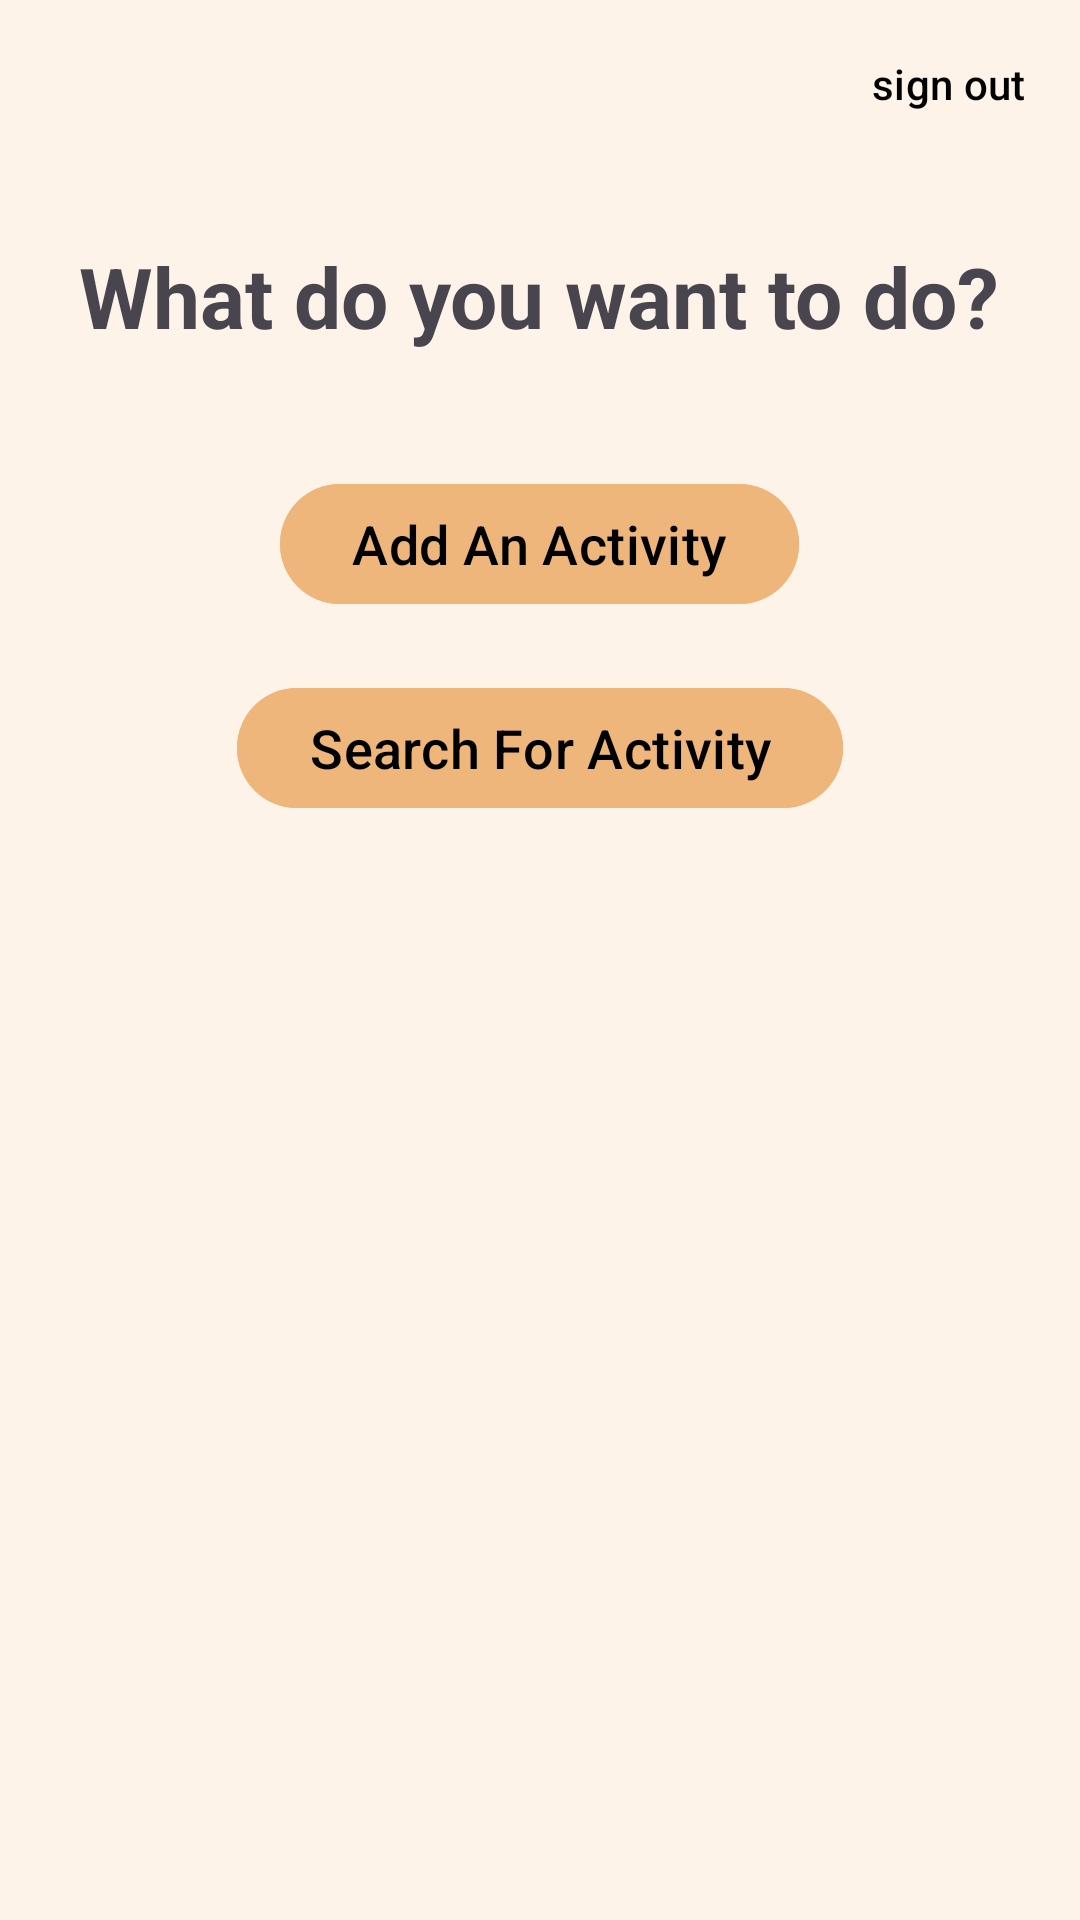

Here is an Android app screen rendered from its layout file. Give the layout XML and the strings, colors and styles it references.
<!-- AndroidManifest.xml: application theme Theme.Crafket -->
<!-- res/layout/activity_main.xml -->
<?xml version="1.0" encoding="utf-8"?>
<RelativeLayout xmlns:android="http://schemas.android.com/apk/res/android"
    xmlns:tools="http://schemas.android.com/tools"
    android:id="@+id/main"
    android:layout_width="match_parent"
    android:layout_height="match_parent"
    android:background="@color/backgroundColor"
    tools:context=".MainActivity">

    <Toolbar
        android:layout_width="match_parent"
        android:layout_height="wrap_content">

        <com.google.android.material.button.MaterialButton
            android:id="@+id/main_BTN_signOut"
            android:layout_width="wrap_content"
            android:layout_height="wrap_content"
            android:text="sign out"
            android:padding="0dp"
            android:textColor="@color/black"
            tools:ignore="MissingConstraints"
            android:background="@color/transparent"
            android:layout_gravity="end"/>
    </Toolbar>


    <TextView
        android:id="@+id/main_TXT_title"
        android:layout_width="wrap_content"
        android:layout_height="wrap_content"
        android:text="What do you want to do?"
        android:textSize="28sp"
        android:textStyle="bold"
        android:layout_centerHorizontal="true"
        android:layout_marginTop="80dp" />
    <LinearLayout
        android:layout_width="wrap_content"
        android:layout_height="wrap_content"
        android:layout_below="@id/main_TXT_title"
        android:layout_centerInParent="true"
        android:orientation="vertical">

    <com.google.android.material.button.MaterialButton
        android:id="@+id/main_BTN_add"
        android:layout_width="wrap_content"
        android:layout_height="wrap_content"
        android:text="Add An Activity"
        android:textSize="@dimen/textSize"
        android:layout_marginTop="40dp"
        android:backgroundTint="@color/orange"
        android:layout_gravity="center"
        android:textColor="@color/black" />

    <com.google.android.material.button.MaterialButton
        android:id="@+id/main_BTN_search"
        android:layout_width="wrap_content"
        android:layout_height="wrap_content"
        android:text="Search For Activity"
        android:textSize="@dimen/textSize"
        android:layout_marginTop="20dp"
        android:backgroundTint="@color/orange"
        android:layout_gravity="center"
        android:textColor="@color/black" />


    </LinearLayout>

</RelativeLayout>
<!-- resources referenced by this layout -->
<resources>
  <color name="backgroundColor">#FDF3E8</color>
  <color name="black">#FF000000</color>
  <color name="orange">#EFB67C</color>
  <color name="transparent">#00CBC400</color>
  <dimen name="textSize">18sp</dimen>
  <style name="Theme.Crafket" parent="Base.Theme.Crafket" />
  <style name="Base.Theme.Crafket" parent="Theme.Material3.DayNight.NoActionBar">
          
          
      </style>
</resources>
